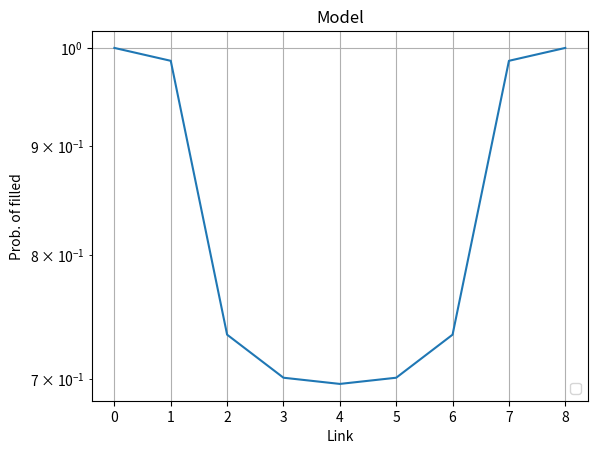
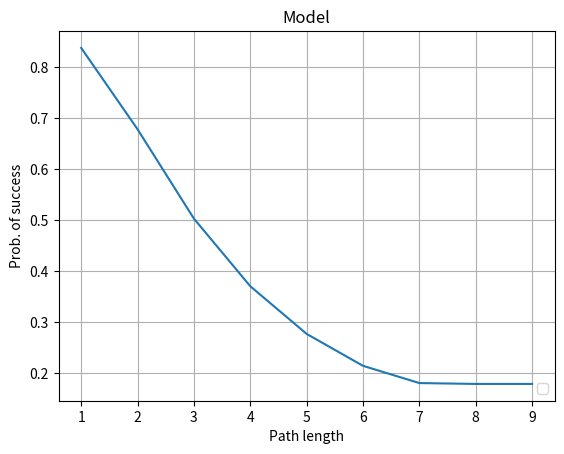

Here is the Python script that generated these plots, in order:
#!/usr/bin/env python3
# -*- coding: utf-8 -*-
"""
Created on Mon Jul  3 16:12:52 2023

@author: andreamarin
"""

import numpy as np
import math
import networkx as nx
from numpy import linalg as LA

from collections import defaultdict

import matplotlib.pyplot as plt
from matplotlib import rc

nodes = 10

rhos = np.array([1.0]*(nodes-1))

gammas = [1.0]*(nodes-1)


def create_graph(nodes):
    graph=nx.path_graph(nodes)
    return graph

pij = np.ones((nodes,nodes))*1/(math.pow(nodes,2)-nodes)
for i in range(0, nodes):
    pij[i][i] = 0.0

#pij = np.zeros((nodes,nodes))
#for i in range(0,nodes-1):
#    pij[i][nodes-1] = 1.0
    
    
ltot = 4.0

def psi(i, rhos, lamb):
    t = 0.0
    for k in range(0, i+1):
        for j in range(i+1, nodes):
            fact  = 1.0
            for f in range(k,i):
                fact = fact * rhos[f]
            t = t + lamb[k][j]*fact
                
    for k in range(i+1, nodes):
        for j in range(0, i+1):
            fact  = 1.0
            for f in range(i+1,k):
                fact = fact * rhos[f]
            t = t + lamb[k][j]*fact
    return t
    


g=create_graph(nodes)

oldrho = np.array([0]*(nodes-1))
lambij = ltot * pij
alpha = 0.1

while (LA.norm(oldrho-rhos,2)>0.000001):
    print(LA.norm(oldrho-rhos,2))
    oldrho = np.copy(rhos)
    for i in range(0,nodes-1):
        rhos[i] = alpha * min(1.0, gammas[i]/psi(i, oldrho, lambij)) + (1-alpha)*oldrho[i]

fix, ax = plt.subplots()
ax.plot(range(0,len(rhos)),rhos)
ax.set_xlabel("Link")
ax.set_ylabel("Prob. of filled")
plt.yscale('log')
ax.set_title("Model")
ax.grid()
ax.legend(loc = 'lower right')

r = []
l = dict(nx.all_pairs_shortest_path(g))
for k in l:
    for j in l[k]:
        
        print(k,"-",j,':',l[k][j])
        if len(l[k][j])>1:
            if l[k][j][0]<l[k][j][1]:
                r.append(l[k][j][0:-1]) 
            
psucc=[1.0]*len(r)            
for e in range(0,len(r)):
    for k in r[e]:
        psucc[e] = psucc[e]*rhos[k]
    
dist = defaultdict(list)

for i in range(len(psucc)):
    dist[len(r[i])].append(psucc[i])

avg_p = []
for k in dist:
    avg_p.append(sum(dist[k])/len(dist[k]))    
  

fix, ax = plt.subplots()
ax.plot(range(1,len(rhos)+1),avg_p)
ax.set_xlabel("Path length")
ax.set_ylabel("Prob. of success")
ax.set_title("Model")
ax.grid()
ax.legend(loc = 'lower right')      
